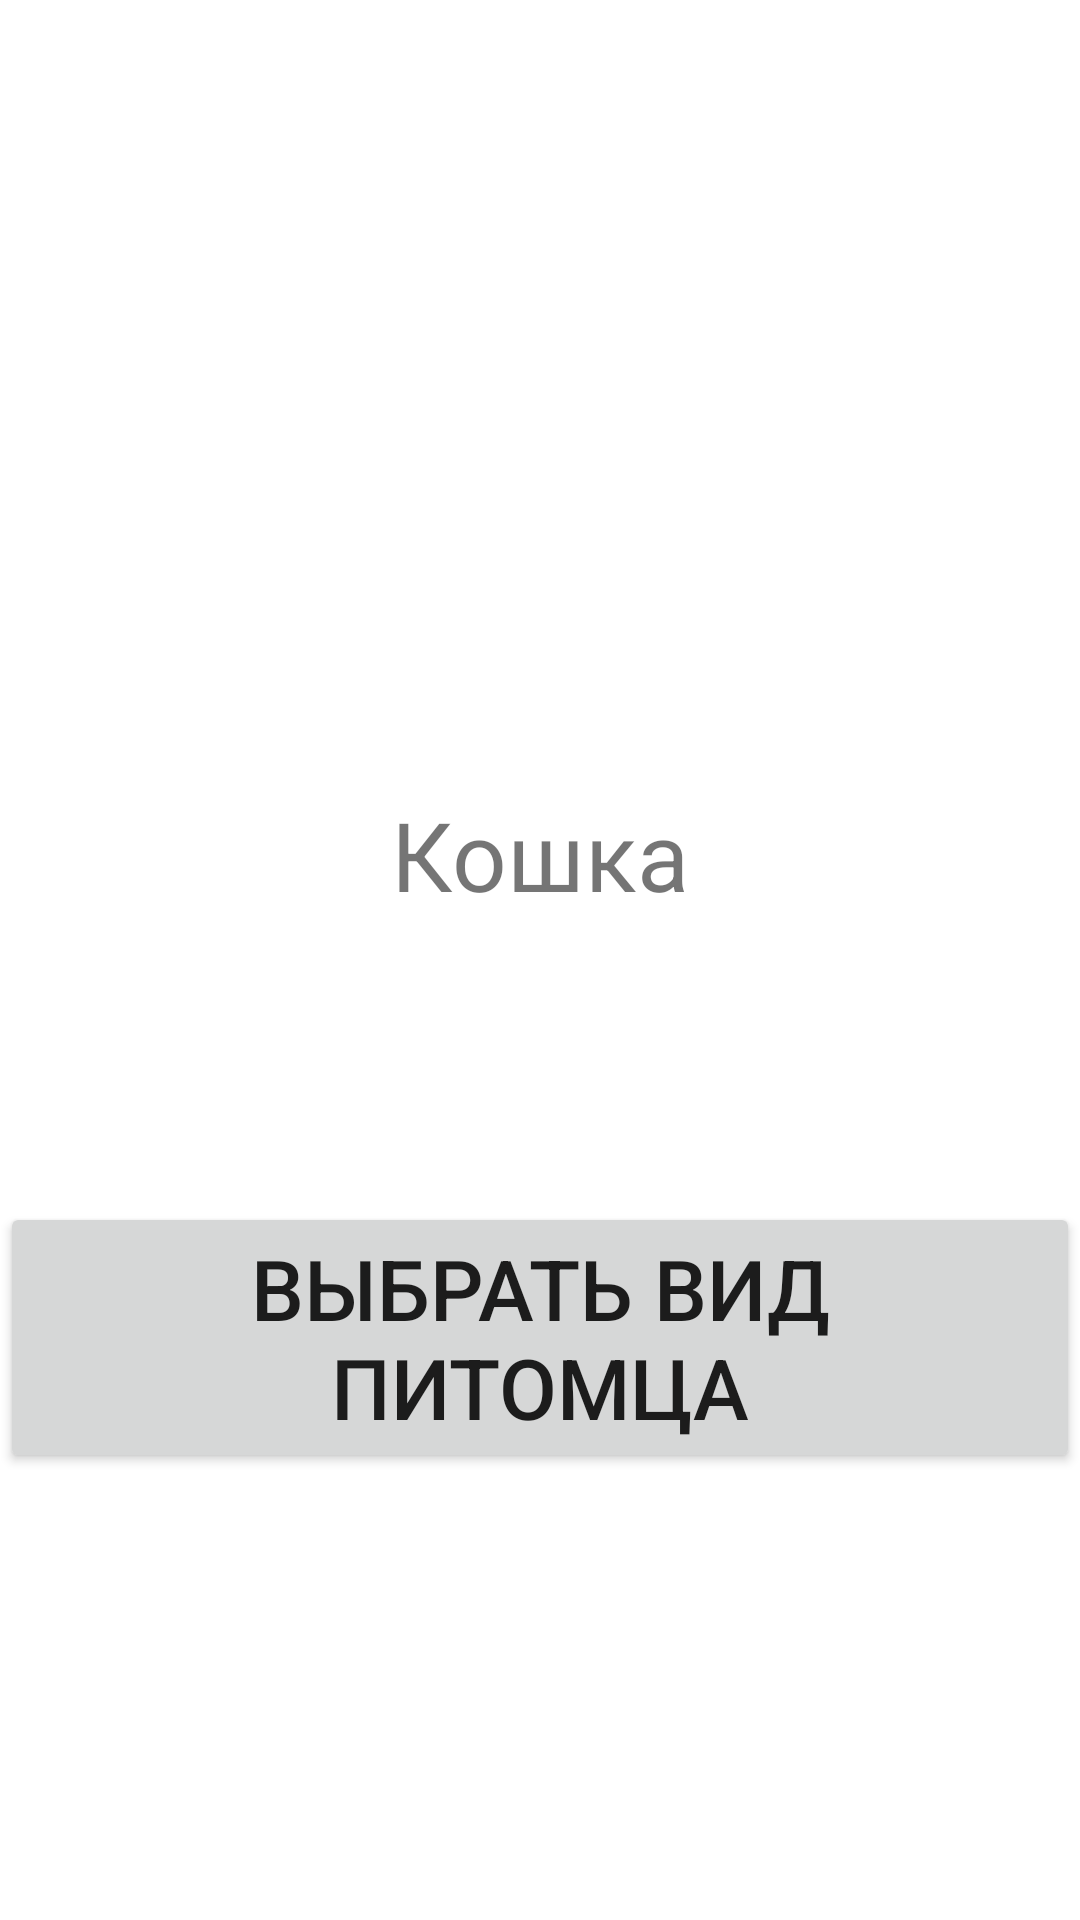

Produce the Android XML layout that renders to this screen, including the resource entries it uses.
<!-- AndroidManifest.xml: application theme Theme.VetClinic -->
<!-- res/layout/fragment_pet.xml -->
<?xml version="1.0" encoding="utf-8"?>
<androidx.constraintlayout.widget.ConstraintLayout
    xmlns:android="http://schemas.android.com/apk/res/android"
    xmlns:app="http://schemas.android.com/apk/res-auto"
    xmlns:tools="http://schemas.android.com/tools"
    android:layout_width="match_parent"
    android:layout_height="match_parent"
    tools:context=".ui.fragments.PetFragment">

    <TextView
        android:id="@+id/textView"
        android:layout_width="wrap_content"
        android:layout_height="wrap_content"
        android:text="Кошка"
        android:textSize="32sp"
        app:layout_constraintBottom_toTopOf="@+id/button"
        app:layout_constraintEnd_toEndOf="parent"
        app:layout_constraintStart_toStartOf="parent"
        app:layout_constraintTop_toTopOf="parent"
        app:layout_constraintVertical_bias="0.736" />

    <Button
        android:id="@+id/button"
        android:layout_width="wrap_content"
        android:layout_height="wrap_content"
        android:text="Выбрать вид питомца"
        android:textSize="28sp"
        app:layout_constraintBottom_toBottomOf="parent"
        app:layout_constraintEnd_toEndOf="parent"
        app:layout_constraintHorizontal_bias="0.498"
        app:layout_constraintStart_toStartOf="parent"
        app:layout_constraintTop_toTopOf="parent"
        app:layout_constraintVertical_bias="0.729"
        tools:layout_editor_absoluteY="286dp" />

</androidx.constraintlayout.widget.ConstraintLayout>
<!-- resources referenced by this layout -->
<resources>
  <style name="Theme.VetClinic" parent="Theme.MaterialComponents.DayNight.DarkActionBar">
          <item name="android:windowFullscreen">true</item>
          
          <item name="colorPrimary">@color/bright_orange</item>
          <item name="colorPrimaryVariant">@color/bright_orange</item>
          <item name="colorOnPrimary">@color/white</item>
          
          <item name="colorSecondary">@color/orange</item>
          <item name="colorSecondaryVariant">@color/orange</item>
          <item name="colorOnSecondary">@color/black</item>
          
          <item name="android:statusBarColor">?attr/colorPrimaryVariant</item>
          
      </style>
  <color name="bright_orange">#FF5722</color>
  <color name="white">#FFFFFFFF</color>
  <color name="orange">#FF9800</color>
  <color name="black">#FF000000</color>
</resources>
